pico-8 play session: mixed d-pad (fixed 12-tick cycle), after a click and taps of 🅾, ❎, 🅾+❎, 🅾 in the second before t = 0

[t = 1 s] mixed d-pad (1.2s cycle ×~1): → ← ↑ ↓ + 🅾/❎ taps, ~1s
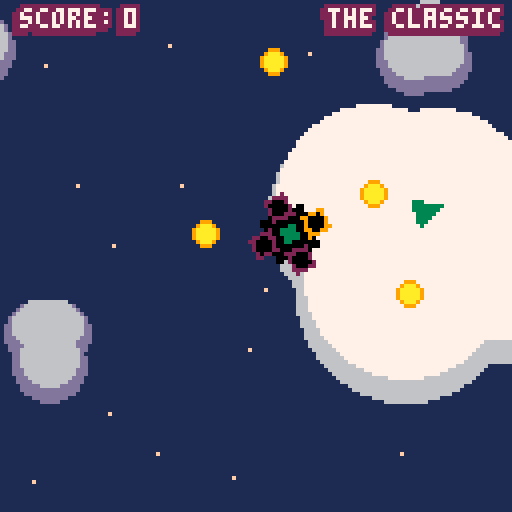
[t = 2 s] mixed d-pad (1.2s cycle ×~1): → ← ↑ ↓ + 🅾/❎ taps, ~2s
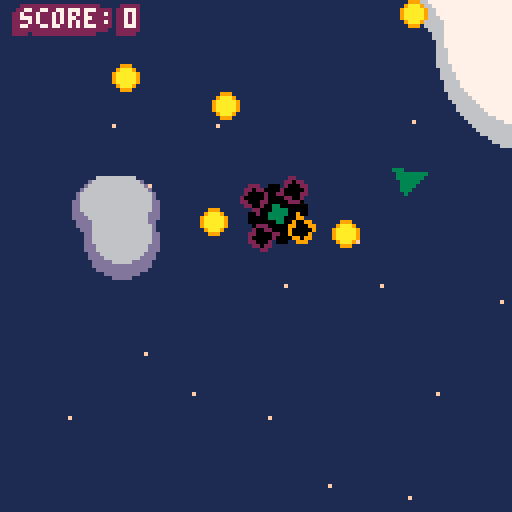
[t = 4 s] mixed d-pad (1.2s cycle ×~3): → ← ↑ ↓ + 🅾/❎ taps, ~4s
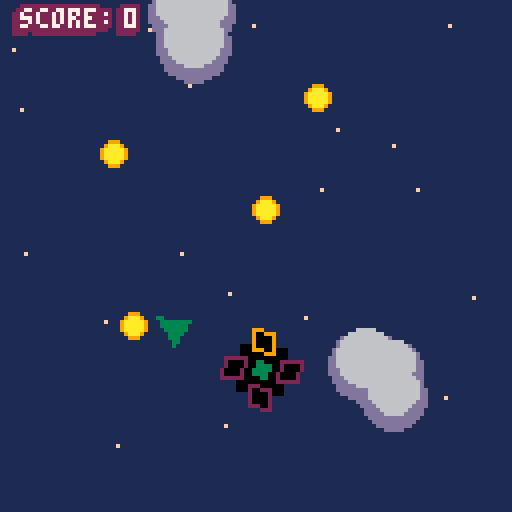
[t = 6 s] mixed d-pad (1.2s cycle ×~5): → ← ↑ ↓ + 🅾/❎ taps, ~6s
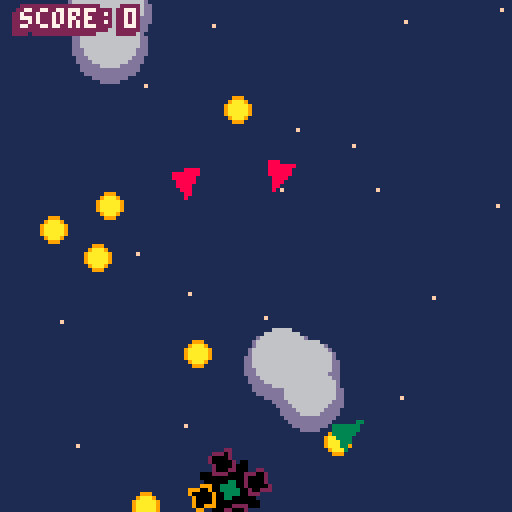
[t = 8 s] mixed d-pad (1.2s cycle ×~6): → ← ↑ ↓ + 🅾/❎ taps, ~8s
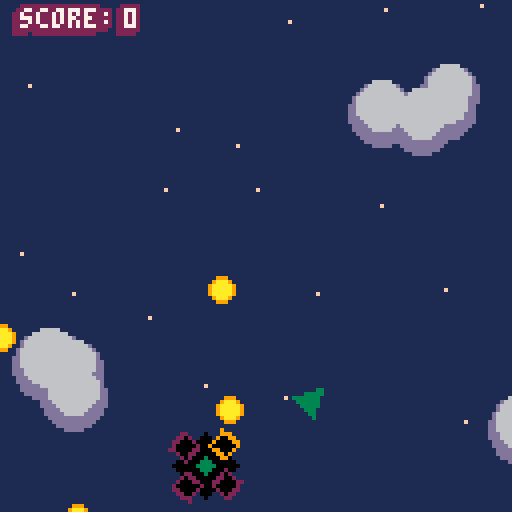

pico-8 cartridge
version 5
__lua__
--tetraton

--made by remy devaux,
--aka trasevol_dog
--please ask for his permission
--before making anything with
--this code. not that he's going
--to refuse, he just wants to
--meet that kind of brave people.
--have fun!

backgroundcol=1
tetracol0=0
tetracol1=2
tetracol2=3
tetracol3=9
shipcol=8
bulletcol0=9
bulletcol1=10
cloudcol0=7
cloudcol1=6
cloudcol2=13
starcol=15
txtcol0=7
txtcol1=2

t=0

mapw=16*64 maph=8*64

px=mapw/2 py=maph/2 pa=0.005
pvx=0 pvy=0

psmax=3

espd=0.25
esmax=3.5

cloud={}
pcloud={}
star={}

p1mapw=mapw/2 p1maph=maph/2
p2mapw=mapw/4 p2maph=maph/4

camx=0 camy=0
shkx=0 shky=0

camivx=0.5
camivy=0.5

e={}
e.c=0

b={}
b.c=0
bs=2
br=3

wpntype=0

score=0
dships=0

ingame=0
pdead=1

plt={}

mzc=1


function start_again()
 score=0
 pdead=0
 ingame=1
 wpntype=0
 
 wpnst=t
 
 while(e.c>0) do
  delete_ship(0)
 end

 while(b.c>0) do
  delete_bullet(0)
 end
 
 px=(camx+mapw/2)%mapw
 py=maph/2
 
 pvx=0
 pvy=0
 
 pa=0.005
end


function draw_ship_on_ssheet()
 for n=0,99 do

 ax=(n%11)*11+5
 ay=((n/11)-(n/11)%1)*11+5
 
 for i=ax-5,ax+5 do
 for j=ay-5,ay+5 do
 
  r=sqrt((i-ax)*(i-ax)+(j-ay)*(j-ay))
  a=atan2(i-ax,j-ay)
  
  x=cos(a-n/100+0.25)*r
  y=sin(a-n/100+0.25)*r
  
  if(x<0)then
  	--left
   dx=-x
   dy=y
  elseif(x>=0)then
   --right
   dx=x
   dy=y
  end
  
  if(dx<(dy+4)/2 and dy<4) then
   sset(i,j,shipcol)
  end
 
 end
 end
 
 end
end

function draw_bullet_on_ssheet()

 bbbx=(100%11)*11
 bbby=((100/11)-(100/11)%1)*11

 for i=0,6 do
  if(i>1 and i<5) then
   sset(bbbx+i,bbby+0,bulletcol0)
   sset(bbbx+i,bbby+6,bulletcol0)
  end
 end
 
 for i=0,6 do
  if(i==1 or i==5) then
   sset(bbbx+i,bbby+1,bulletcol0)
   sset(bbbx+i,bbby+5,bulletcol0)
  elseif(i>1 and i<5) then
   sset(bbbx+i,bbby+1,bulletcol1)
   sset(bbbx+i,bbby+5,bulletcol1)
  end
 end
 
 for i=0,6 do
  if(i==0 or i==6) then
   sset(bbbx+i,bbby+2,bulletcol0)
   sset(bbbx+i,bbby+3,bulletcol0)
   sset(bbbx+i,bbby+4,bulletcol0)
  elseif(i>0 and i<6) then
   sset(bbbx+i,bbby+2,bulletcol1)
   sset(bbbx+i,bbby+3,bulletcol1)
   sset(bbbx+i,bbby+4,bulletcol1)
  end
 end

end


function _init()
 create_stars()
 create_pclouds()
 create_clouds()

 move_crate()
 
 music(0)
end

shootin={}

function process_ginput() 
 if(btn(4)) then
 pa=pa+0.015
 end
 
 if(btn(5)) then
 pa=pa-0.015
 end
 
 pa=pa%1

 for i=0,3 do
  shootin[i]=0
 end

 if(btn(0)) then
  pshoot(0.5)
  shootin[2]=1
 end
 
 if(btn(1)) then
  pshoot(0)
  shootin[0]=1
 end
 
 if(btn(2)) then
  pshoot(0.25)
  shootin[1]=1
 end
 
 if(btn(3)) then
  pshoot(0.75)
  shootin[3]=1
 end
end

mc=0
mct=0
mctt=0

function process_minput()
 if(btn(3) and t-mct>0.5) then
  mc=(mc+1)%3
  mct=t
 end

 if(btn(2) and t-mct>0.5) then
  mc=(mc-1)%3
  mct=t
 end

 if(btn(4) or btn(5)) then
  
  --things n stuff
  --play
  --randomize palette
  --reset palette
  
  if(mc==0 and t-mctt>0.5) then
   start_again()
  elseif(mc==1 and t-mctt>0.5) then
   randomize_palette()
  elseif(mc==2 and t-mctt>0.5) then
   reset_palette()
  end

  mctt=t
 end
end

function process_m0input()
 if((btn(4) or btn(5)) and t-mctt>0.5) then
  ingame=1
  start_again()
  
  reset_palette()

  for i=0,255 do
  for j=0,255 do
   sset(i,j,0)
  end
  end
  
  draw_bullet_on_ssheet()
  draw_ship_on_ssheet()
 end
end

function update_tetra()
 spd=sqrt(pvx*pvx+pvy*pvy)
 if(spd>psmax) then
  pvx=pvx*psmax/spd
  pvy=pvy*psmax/spd
 elseif(spd>1) then
  pvx=pvx*(spd-0.05)/spd
  pvy=pvy*(spd-0.05)/spd
 end

 px=px+pvx
 py=py+pvy
 
 if(py<0) then
  pvy=pvy+(-py/10)
 elseif(py>maph) then
  pvy=pvy+((maph-py)/10)
 end

 px = px%mapw
end

function update_cam()
 camx=(4*camx+camrelx(px-64+10*pvx)+camx)/5
 camy=(4*camy+(py-64+10*pvy))/5

 camx=camx%mapw
 
 camy=min(max(camy,0),maph-128)
end

function cam_fucksoff()
 camx=camx+camivx
 camy=camy+camivy
 camx=camx%mapw
 camy=min(max(camy,0),maph-128)
 
 if(camy==0 or camy==maph-128) then
  camivy=-camivy
 end
end

function _update()
 t=t+0.1
 
 if(btnp(12)) then
  if(mzc==1) then
   music(0,-1)
  else
   music(0)
  end
 else
 
 end

 if(pdead==0) then
  process_ginput()
  update_tetra()
  update_cam()
 else
  cam_fucksoff()
  if(ingame==1) then
   process_minput()
  else
   process_m0input()
  end
 end
 
 if(e.c<min(score+3,12) and pdead==0) then
  create_ship()
 end
 
 checkcol_bullets()
 
 if(pdead==0) then
  checkcol_ships()
 end
 
 checkcol_crate()
 
 update_crate()
 update_ships()
 update_bullets()
 
 update_explos()
end

function draw_menu()
 draw_text("you had a score of",64-9*4,8,txtcol0,txtcol1)
 if (score<10) then
  draw_text(score,60,16,txtcol0,txtcol1)
 elseif (score<100) then
  draw_text(score,56,16,txtcol0,txtcol1)
 else
  draw_text(score,52,16,txtcol0,txtcol1)
 end

 draw_text("ships destroyed so far:",8,112,txtcol0,txtcol1)
 draw_text(dships,103,112,txtcol0,txtcol1)

 draw_text("try again",32,60-16,txtcol0,txtcol1)
 draw_text("randomize palette",32,60,txtcol0,txtcol1)
 draw_text("reset palette",32,60+16,txtcol0,txtcol1)

 if((t-mct)%4 < 3) then
  pal(shipcol,plt[txtcol1])

  sspr(0,0,11,11,19,41+mc*16)
  sspr(0,0,11,11,19,43+mc*16)
  sspr(0,0,11,11,18,42+mc*16)
  sspr(0,0,11,11,20,42+mc*16)

  sspr(0,0,11,11,18,41+mc*16)
  sspr(0,0,11,11,20,41+mc*16)
  sspr(0,0,11,11,18,43+mc*16)
  sspr(0,0,11,11,20,43+mc*16)

  sspr(0,0,11,11,17,42+mc*16)
  sspr(0,0,11,11,17,43+mc*16)
  
  sspr(0,0,11,11,19,44+mc*16)
  sspr(0,0,11,11,18,44+mc*16)

  sspr(0,0,11,11,17,44+mc*16)
  
  pal(shipcol,plt[txtcol0])

  sspr(0,0,11,11,19,42+mc*16)

  pal(shipcol,plt[shipcol])
 end

end

function draw_titlescreen()
 --draw_text("tetraton",32,32,txtcol0,txtcol1)

 x=34
 y=16
 
 step=5

 pal(7,rnd(16))
 sspr(0,0,64,8,x-step,y+(step-2))
 sspr(0,0,64,8,x-step,y+(step-1))
 sspr(0,0,64,8,x-(step-2),y+step)
 sspr(0,0,64,8,x-(step-1),y+step)
 sspr(0,0,64,8,x-step,y+step)
 
 step=4
 
 pal(7,rnd(16))
 sspr(0,0,64,8,x-step,y+(step-2))
 sspr(0,0,64,8,x-step,y+(step-1))
 sspr(0,0,64,8,x-(step-2),y+step)
 sspr(0,0,64,8,x-(step-1),y+step)
 sspr(0,0,64,8,x-step,y+step)
 
 step=3
 
 pal(7,rnd(16))
 sspr(0,0,64,8,x-step,y+(step-2))
 sspr(0,0,64,8,x-step,y+(step-1))
 sspr(0,0,64,8,x-(step-2),y+step)
 sspr(0,0,64,8,x-(step-1),y+step)
 sspr(0,0,64,8,x-step,y+step)
 
 step=2
 
 pal(7,rnd(16))
 sspr(0,0,64,8,x-step,y+(step-2))
 sspr(0,0,64,8,x-step,y+(step-1))
 sspr(0,0,64,8,x-(step-2),y+step)
 sspr(0,0,64,8,x-(step-1),y+step)
 sspr(0,0,64,8,x-step,y+step)
 
 pal(7,txtcol1)
 sspr(0,0,64,8,x-1,y)
 sspr(0,0,64,8,x+1,y)
 sspr(0,0,64,8,x,y-1)
 sspr(0,0,64,8,x,y+1)
 
 sspr(0,0,64,8,x+1,y-1)
 sspr(0,0,64,8,x-1,y-1)
 sspr(0,0,64,8,x+1,y+1)
 sspr(0,0,64,8,x-1,y+1)
  
 pal(7,txtcol0)
 sspr(0,0,64,8,x,y)
 
 pal(7,7)

 draw_text("by trasevol_dog",34,50,txtcol0,txtcol1)


 if(t%5<4) then
  draw_text("press z or x to start",24,96,txtcol0,txtcol1)
 end

end

function _draw()
 update_shake()

 rectfill(0,0,127,127,backgroundcol)
 draw_stars()
 draw_pclouds()
 draw_clouds()
 
 if(pdead==0) then
  draw_crate()
  draw_tetraton()
 end
 
 draw_ships()
 draw_bullets()
 --print(stat(1),0,0,7)
 --print(stat(0),0,8,7)

 draw_explos()

 if(pdead==0) then
 	draw_crateindic()
  draw_text("score:",4,1,txtcol0,txtcol1)
  draw_text(score,30,1,txtcol0,txtcol1)
		draw_weaponname()
 elseif(ingame==1) then
  draw_menu()
 else
  draw_titlescreen()
 end
end

function draw_clouds()
for n=0,5 do
 for i=0,5 do
  circfill(camrelx(cloud[n][i].x+cloud[n].x),
           camrely(cloud[n][i].y+cloud[n].y+4),
           cloud[n][i].r+1,
           cloudcol1)
 end
 for i=0,5 do
  circfill(camrelx(cloud[n][i].x+cloud[n].x),
           camrely(cloud[n][i].y+cloud[n].y),
           cloud[n][i].r-1,
           cloudcol0)
 end
end
end

function draw_pclouds()
for n=0,15 do

 x=p1camrelx(pcloud[n].x)
 y=p1camrely(pcloud[n].y)

 for i=0,4 do
  circfill(pcloud[n][i].x+x,
           pcloud[n][i].y+y+2,
           pcloud[n][i].r+2,
           cloudcol2)
 end

 for i=0,4 do
  circfill(pcloud[n][i].x+x,
           pcloud[n][i].y+y,
           pcloud[n][i].r,
           cloudcol1)
 end
end
end

function draw_stars()
 for n=0,star.c-1 do

  x=p2camrelx(star[n].x)
  y=p2camrely(star[n].y)

  pset(x,y,starcol)
 end
end

function draw_tetraton()
 ax=camrelx(px)
 ay=camrely(py)
 
 paa=pa-(pa%0.01)+0.005

 for i=ax-10,ax+10 do
 for j=ay-10,ay+10 do
 
  r=sqrt((i-ax)*(i-ax)+(j-ay)*(j-ay))
  a=atan2(i-ax,j-ay)
  
  x=cos(a-paa)*r
  y=sin(a-paa)*r
  
  if(x>-y and x<=y)then
   --down
   qx=x
   qy=y
   qa=3
  elseif(x>=y and x<-y)then
   --up
   qx=-x
   qy=-y
   qa=1
  elseif(-x>=y and x<y)then
  	--left
   qx=y
   qy=-x
   qa=2
  elseif(x>y and -x<=y)then
   --right
   qx=-y
   qy=x
   qa=0
  end
  
  if (qy>=5 and qy<9
  and qx>=-2 and qx<2)
  then pset(i,j,tetracol0)

  elseif(qy>=4 and qy<10
     and qx>=-3 and qx<3
     and shootin[qa]==1)
  then pset(i,j,tetracol3)
  
  elseif(qy>=4 and qy<10
     and qx>=-3 and qx<3)
  then pset(i,j,tetracol1)
  
  
  elseif(qy<2)
  then pset(i,j,tetracol2)
  
  elseif(qy<6)
  then pset(i,j,tetracol0)
  end
 
 end
 end
 
 if(tetracol2~=3) then
  tetracol2=3
 end
end

function create_clouds()
for n=0,5 do
 cloud[n]={}
 cloud[n].x=n*mapw/6 + rnd(100)-50
 cloud[n].y=(n%2)*2*maph/5+maph/5 + rnd(100)-50
 for i=0,5 do
  cloud[n][i]={}
  cloud[n][i].x = rnd(60)-30
  cloud[n][i].y = rnd(40)-20
  cloud[n][i].r = rnd(20)+10
 end
end
end

function create_pclouds()
for n=0,15 do
 pcloud[n]={}
 pcloud[n].x=n*p1mapw/16 + rnd(30)-15
 pcloud[n].y=(n%4)*p1maph/3+ rnd(30)-15
 for i=0,4 do
  pcloud[n][i]={}
  pcloud[n][i].x = rnd(20)-10
  pcloud[n][i].y = rnd(10)-5
  pcloud[n][i].r = rnd(4)+4
 end
end
end

function create_stars()
 star.c=0
 for i=0,63 do
  star[star.c]={}
  star[star.c].x=i*p2mapw/64 + rnd(20)-10
  star[star.c].y=(i%8)*p2maph/5 - p2maph/5 + rnd(20)-10
  star.c=star.c+1
 end
end


function camrelx(x)
 if(x<camx-mapw/2) then
  return (mapw-camx + x)-shkx
 elseif(x>=camx+mapw/2) then
  return -(mapw-x + camx)-shkx
 else
  return x-camx-shkx
 end
end

function camrely(y)
 return y-camy-shky
end



function p1camrelx(x)

 xxx=(camx+64-shkx)/(mapw/p1mapw)

 if(x<xxx-p1mapw/2) then
  return x+p1mapw-xxx+64
 elseif(x>=xxx+p1mapw/2) then
  return x-p1mapw-xxx+64
 else
  return x-xxx+64
 end
end

function p1camrely(y)

 yyy=(camy+64-shky)/(maph/p1maph)

 return y-yyy+64

end


function p2camrelx(x)

 xxx=(camx+64-shkx)/(mapw/p2mapw)

 if(x<xxx-p2mapw/2) then
  return x+p2mapw-xxx+64
 elseif(x>=xxx+p2mapw/2) then
  return x-p2mapw-xxx+64
 else
  return x-xxx+64
 end
end

function p2camrely(y)

 yyy=(camy+64-shky)/(maph/p2maph)

 return y-yyy+64

end


function create_ship()
 n=e.c
 
 e[n]={}
 
 a=rnd(100)/100
 e[n].x=px+cos(a)*64*2
 e[n].y=py+sin(a)*64*2
 e[n].a=a+rnd(100)/400
 e[n].vx=0
 e[n].vy=0
 
 e.c=e.c+1
end

function update_ships()
 for n=0,e.c-1 do
  x=camrelx(e[n].x)
  y=camrely(e[n].y)

  tpx=camrelx(px)
  tpy=camrely(py)
  
  pda=atan2(tpx-x,tpy-y)
  
  
  a=e[n].a-pda
  if(a<0) then
  a=1+a
  end
  a=a%1
  
  if(a<pda) then
   e[n].a=e[n].a-0.01
  elseif(a>pda) then
   e[n].a=e[n].a+0.01
  end
  
  e[n].a=e[n].a%1
 
  e[n].vx=e[n].vx+espd*cos(e[n].a)
  e[n].vy=e[n].vy+espd*sin(e[n].a)


  spd=sqrt(e[n].vx*e[n].vx+e[n].vy*e[n].vy)
  if(spd>esmax) then
  e[n].vx=e[n].vx*esmax/spd
  e[n].vy=e[n].vy*esmax/spd
  end


  e[n].x=e[n].x+e[n].vx
  e[n].y=e[n].y+e[n].vy
  
  e[n].x=e[n].x%mapw
  
 end
end

function draw_ships()
 for n=0,e.c-1 do

  ax=camrelx(e[n].x)-5
  ay=camrely(e[n].y)-5
 
  aa=(e[n].a*100)%100
  aa=aa-aa%1
  
  sspr(
   (aa%11)*11,
   ((aa/11)-((aa/11)%1))*11,
   11,11,
   ax,
   ay
  )
 
 end
end

function delete_ship(n)
 e.c=e.c-1

 for i=n,e.c-1 do
  e[i]=e[i+1]
 end
end

function create_bullet(x,y,a,acc,offset,s,l)
 n=b.c
 
 b[n]={}
 
 b[n].x=x+offset*cos(a)
 b[n].y=y+offset*sin(a)
 
 acco=(1-acc)*1000
 a=a+(rnd(acco)-acco/2)/1000
 
 b[n].vx=s*cos(a)
 b[n].vy=s*sin(a)
 b[n].l=l
 
 b.c=b.c+1
end

function create_bullet2(x,y,a,aos,acc,offset,s,l)
 n=b.c
 
 b[n]={}
 
 b[n].x=x+offset*cos(a)
 b[n].y=y+offset*sin(a)
 
 acco=(1-acc)*1000
 a=a+(rnd(acco)-acco/2)/1000
 
 b[n].vx=s*cos(a+aos)
 b[n].vy=s*sin(a+aos)
 b[n].l=l
 
 b.c=b.c+1
end

function create_bullet3(x,y,a,aos,acc,xos,yos,s,l)
 n=b.c

 b[n]={}

 b[n].x=x+yos*cos(a)+xos*cos(a+0.25)
 b[n].y=y+yos*sin(a)+xos*sin(a+0.25)

 acco=(1-acc)*1000
 a=a+(rnd(acco)-acco/2)/1000

 b[n].vx=s*cos(a+aos)
 b[n].vy=s*sin(a+aos)
 b[n].l=l
 
 b.c=b.c+1
end

function update_bullets()

 k=0

 for m=0,b.c-1 do
 
  n=m+k
  b[n].x=b[n].x+b[n].vx
  b[n].y=b[n].y+b[n].vy
  
  b[n].x=b[n].x%mapw

  b[n].l=b[n].l-0.1
  if(b[n].l<=0) then
   delete_bullet(n)
   k=k-1
  end
 end
end

function draw_bullets()
 for n=0,b.c-1 do

  x=camrelx(b[n].x)
  y=camrely(b[n].y)

  --circfill(x,y,br,bulletcol0)
  --circfill(x,y,br-1,bulletcol1)

  sspr(bbbx,bbby,7,7,x-3,y-3)
  
 end
end

function delete_bullet(n)
 b.c=b.c-1

 for i=n,b.c-1 do
  b[i]=b[i+1]
 end
 
end

cooldown={}
for i=0,3 do
 cooldown[i]=-5
end

rra=0

drra={}
for i=0,3 do
 drra[i]=0
end

wpnz=16

nna=0

function pshoot(a)

 if(wpntype==0) then     --classic
  cldwn=0.5 sp=1 sshk=1 ssfx=6

 elseif(wpntype==1) then --shotgun
  cldwn=2 sp=5 sshk=3 ssfx=9

 elseif(wpntype==2) then --triple
  cldwn=0.5 sp=1 sshk=1.5 ssfx=6

 elseif(wpntype==3) then --smg
  cldwn=0.1 sp=0.15 sshk=1.5 ssfx=6

 elseif(wpntype==4) then --flamethrower
  cldwn=0.05 sp=0.1 sshk=0.5 ssfx=6

 elseif(wpntype==5) then --pop-pop
  cldwn=0.1 sp=0.25 sshk=0 ssfx=6

 elseif(wpntype==6) then --starblast
  cldwn=2 sp=3 sshk=2 ssfx=9

 elseif(wpntype==7) then --looper
  cldwn=0.05 sp=0.1 sshk=0.5 ssfx=6
 
 elseif(wpntype==8) then --brackets
  cldwn=2.5 sp=5 sshk=3 ssfx=9

 elseif(wpntype==9) then --wavy
  cldwn=0.15 sp=0.3 sshk=1 ssfx=6
 
 elseif(wpntype==10) then--meteorite
  cldwn=0.05 sp=-0.2 sshk=0.75 ssfx=6

 elseif(wpntype==11) then--shower
  cldwn=2 sp=-5 sshk=3 ssfx=9

 elseif(wpntype==12) then--boom
  cldwn=3 sp=5 sshk=5 ssfx=9

 elseif(wpntype==13) then--shelly
  cldwn=0.1 sp=0.5 sshk=0 ssfx=6
 
 elseif(wpntype==14) then--ithearts
  cldwn=1 sp=2 sshk=1 ssfx=6

 elseif(wpntype==15) then--lancelot
  cldwn=0.05 sp=-0.2 sshk=0.5 ssfx=6

 end


 if(cooldown[a*4]<t-cldwn) then
  if(wpntype==0) then
   create_bullet
    (px,py,pa+a,0.99,11,bs,5)
    
  elseif(wpntype==1) then
   for i=0,7 do
    create_bullet
     (px,py,pa+a,0.75,11,bs/10+rnd(bs*9)/10,1)
   end

  elseif(wpntype==2) then
   for i=-1,1 do
    create_bullet2
     (px,py,pa+a,i*0.1,0.96,11,bs,3)
   end

  elseif(wpntype==3) then
   create_bullet
    (px,py,pa+a,0.9,11,bs*1.5,5)

  elseif(wpntype==4) then
   create_bullet
    (px,py,pa+a,0.8,11,bs/2+rnd(bs*10)/10,0.75)

  elseif(wpntype==5) then
   create_bullet
    (px,py,pa+a,1,11,bs/4,2)
    
  elseif(wpntype==6) then
   for i=0,7 do
    create_bullet
     (px,py,pa+i/8,0.99,11,bs/2,3)
   end
   
  elseif(wpntype==7) then
   create_bullet
    (px,py,pa+rra,1,11,bs/4,1)
   rra=rra+0.05
   
  elseif(wpntype==8) then
   for i=-4,4 do
    create_bullet2
     (px,py,pa+a,i*0.05,1,11,bs/2+(1-cos(i*0.05))*bs*0.8,3)
   end

  elseif(wpntype==9) then
   create_bullet2
    (px,py,pa+a,sin(drra[a*4])/10,1,11,bs,2)
   drra[a*4]=drra[a*4]+0.1

  elseif(wpntype==10) then
   create_bullet2
    (px,py,pa+a,0.35,0.9,11,bs,2)
   create_bullet2
    (px,py,pa+a,-0.35,0.9,11,bs,2)

  elseif(wpntype==11) then
   for i=0,19 do
    create_bullet2
     (px,py,pa+a,0.5,0.4,13,bs/2+rnd(bs*10)/10,2)
   end

  elseif(wpntype==12) then
   for i=0,49 do
    create_bullet
     (px,py,0,0,11,bs/2+rnd(bs*20)/10,3)
   end
   
  elseif(wpntype==13) then
   nna=(nna+1)%2
   for i=-3,3 do
    create_bullet
     (px,py,pa+a+(rnd(60)-30)/100,1,15,0,0.25)
   end

  elseif(wpntype==14) then
   aofs=(rnd(40)-20)/100

   create_bullet3
    (px,py,pa+a,aofs,1,0,11,bs,2)
   create_bullet3
    (px,py,pa+a,aofs,1,0,19,bs,2)

   for i=0,1 do
    create_bullet3
     (px,py,pa+a,aofs,1,(i-0.5)*4*1,13,bs,2)
    create_bullet3
     (px,py,pa+a,aofs,1,(i-0.5)*4*2,15,bs,2)
    create_bullet3
     (px,py,pa+a,aofs,1,(i-0.5)*4*3,17,bs,2)
    create_bullet3
     (px,py,pa+a,aofs,1,(i-0.5)*4*3,19,bs,2)
    create_bullet3
     (px,py,pa+a,aofs,1,(i-0.5)*4*2,21,bs,2)
   end

  elseif(wpntype==15) then
   for i=-4,4 do
    create_bullet3
     (px,py,pa+a,0,1,i,11,psmax+(2.5-(abs(i/2)))*5,0.2)
   end

  end

  sfx(ssfx,2)

  pvx=pvx-sp*cos(pa+a)
  pvy=pvy-sp*sin(pa+a)

  add_shake(sshk)

  if(wpntype==6 or wpntype==7) then
   for i=0,3 do
    cooldown[i]=t
   end
  else
   cooldown[a*4]=t
  end
 end

end

wpnst=0

function draw_weaponname()
 if(t-wpnst<3 or (t-wpnst<6 and (t-wpnst)%1<0.5)) then
  if(wpntype==0) then
   wpnname="the classic" wpnnl=11
  elseif(wpntype==1) then
   wpnname="the shotgun" wpnnl=11
  elseif(wpntype==2) then
   wpnname="the triple" wpnnl=10
  elseif(wpntype==3) then
   wpnname="the smg" wpnnl=7
  elseif(wpntype==4) then
   wpnname="the flamethrower" wpnnl=16
  elseif(wpntype==5) then
   wpnname="the pop-pop" wpnnl=11
  elseif(wpntype==6) then
   wpnname="the starblast" wpnnl=13
  elseif(wpntype==7) then
   wpnname="the looper" wpnnl=10
  elseif(wpntype==8) then
   wpnname="the brackets" wpnnl=12
  elseif(wpntype==9) then
   wpnname="the wavy" wpnnl=8
  elseif(wpntype==10) then
   wpnname="the meteorite" wpnnl=13
  elseif(wpntype==11) then
   wpnname="the shower" wpnnl=10
  elseif(wpntype==12) then
			wpnname="the boom" wpnnl=8
  elseif(wpntype==13) then
			wpnname="the shelly" wpnnl=10
  elseif(wpntype==14) then
			wpnname="the ithearts" wpnnl=12
  elseif(wpntype==15) then
			wpnname="the lancelot" wpnnl=12
  end
  
  draw_text(wpnname,125-wpnnl*4,1,txtcol0,txtcol1)
 end
end

shkl=5

function add_shake(p)
 a=rnd(100)/100
 shkx=shkx+p*cos(a)
 shky=shky+p*sin(a)
end

function update_shake()
 a=atan2(shkx,shky)
 if((a>0.125 and a<0.375) or (a>0.625 and a<875)) then
  l=shky/sin(a)
 else
  l=shkx/cos(a)
 end
 
 a=a+0.5+(rnd(30)-15)/100
 
 if(l>shkl) then
  l=shkl
 end
 
 shkx=0.8*l*cos(a)
 shky=0.8*l*sin(a)
end

function checkcol_bullets()
 
 for n=0,b.c-1 do
  for m=0,e.c-1 do
  
   dx=camrelx(b[n].x)-camrelx(e[m].x)
   dy=camrely(b[n].y)-camrely(e[m].y)

   if(abs(dx)<6 and abs(dy)<6) then
    create_explo(e[m].x,e[m].y,8+rnd(4))
    delete_bullet(n)
    delete_ship(m)
    dships=dships+1
    
    sfx(0,3)
   end
  
  end
 end

end

boom={}
boom.c=0

function create_explo(x,y,r)

 n=boom.c
 
 boom[n]={}
 boom[n].x=x
 boom[n].y=y
 boom[n].r=r
 boom[n].s=-1

 boom.c=boom.c+1
end

function update_explos()
 for i=0,boom.c-1 do
 
  boom[i].s=boom[i].s+1
  
  if(boom[i].s>=2) then
   delete_explo(i)
  else
   add_shake(2)
  end
  
  if(boom[i].s==1 and boom[i].r>=16) then
   n=2+rnd(3)
   for k=0,n-1 do
    create_explo(boom[i].x+rnd(40)-20,boom[i].y+rnd(40)-20,8+rnd(8))
   end
  elseif(boom[i].s==1 and boom[i].r>=8) then
   n=2+rnd(3)
   for k=0,n-1 do
    create_explo(boom[i].x+rnd(40)-20,boom[i].y+rnd(40)-20,rnd(8))
   end
  end
 
 end
end

function draw_explos()
 for i=0,boom.c-1 do
 
 if(boom[i].s==0) then
  circfill
  (camrelx(boom[i].x),
   camrely(boom[i].y),
   boom[i].r,
   7)
 elseif(boom[i].s==1) then
  circfill
  (camrelx(boom[i].x),
   camrely(boom[i].y),
   boom[i].r,
   0)
 end
 
 end
end

function delete_explo(n)
 boom.c=boom.c-1

 for i=n,boom.c-1 do
  boom[i]=boom[i+1]
 end
 
end

function move_crate()
 cratex=rnd(mapw)
 cratey=rnd(maph)
 cratea=rnd(100)/100
 crateas=(rnd(10)-5)/100
 cratevx=0.25*cos(cratea)
 cratevy=0.25*sin(cratea)
end

function update_crate()
 cratex=cratex+cratevx
 cratey=cratey+cratevy
 cratea=cratea+crateas
 
 if(cratex>mapw or cratex<0) then
  cratevx=-cratevx
 end
 
 if(cratey>maph or cratey<0) then
  cratevy=-cratevy
 end
end

cratecoln=0

function draw_crate()

 circfill(camrelx(cratex),
          camrely(cratey),
          3,
          tetracol2)
 circfill(camrelx(cratex),
          camrely(cratey),
          2,
          rnd(16))--10)
end

function draw_crateindic()
 x=camrelx(cratex)
 y=camrely(cratey)

 if(x<-4 or x>132
  or y<-4 or y>132) then
 
  pal(shipcol,plt[tetracol2])

  a=atan2(x-camrelx(px),y-camrely(py))
  aa=a*100-(a*100)%1
  sspr((aa%11)*11,((aa/11)-((aa/11)%1))*11,11,11,camrelx(px)+32*cos(a),camrely(py)+32*sin(a))

  pal(shipcol,plt[shipcol])
 end
end

function checkcol_crate()
 dx=camrelx(px)-camrelx(cratex)
 dy=camrely(py)-camrely(cratey)

 if(abs(dx)<12 and abs(dy)<12) then
  
  tetracol2=10
  change_wpn()
  move_crate()
  add_shake(2)
  
  score=score+1
  
  sfx(8,2)
  
 end
end

function change_wpn()
 k=rnd(wpnz-1)
 
 k=k-k%1
 
 if(k>=wpntype) then
  wpntype=k+1
 else
  wpntype=k
 end
 
 wpnst=t
end

function draw_text(blah,x,y,c0,c1)

 print(blah,x,y,c1)
 print(blah,x+2,y,c1)
 print(blah,x,y+2,c1)
 print(blah,x+2,y+2,c1)

 print(blah,x,y+1,c1)
 print(blah,x+2,y+1,c1)
 print(blah,x+1,y,c1)
 print(blah,x+1,y+2,c1)

 print(blah,x,y+3,c1)
 print(blah,x+1,y+3,c1)
 --print(blah,x+2,y+3,c1)

 --print(blah,x-1,y,c1)
 print(blah,x-1,y+1,c1)
 print(blah,x-1,y+2,c1)

 print(blah,x-1,y+3,c1)

 print(blah,x+1,y+1,c0)

end

function checkcol_ships()
 for i=0,e.c-1 do
  dx=camrelx(px)-camrelx(e[i].x)
  dy=camrely(py)-camrely(e[i].y)

  if(abs(dx)<8 and abs(dy)<8) then

   pdead=1
   create_explo(px,py,20)
   add_shake(5)
   mctt=t
   sfx(7,2)

  end
 end
end

function reset_palette()
 for i=0,15 do
  plt[i]=i
  pal(i,i)
 end
end

function randomize_palette()
 rest={}
 
 for i=0,15 do
  rest[i]=i
 end

 for i=0,15 do
  k=rnd(16-i)
  k=k-(k%1)
  
  plt[i]=rest[k]
  pal(i,rest[k])
  
  for j=k,15-i-1 do
   rest[j]=rest[j+1]
  end
 end
end
__gfx__
00000000000000000000000000000000000000000000000000000000000000000000000000000000000000000000000000000000000000000000000000000000
07777700077777000777770007777000007770000777770000777000070007000000000000000000000000000000000000000000000000000000000000000000
00070000070000000007000007000700070007000007000007000700077007000000000000000000000000000000000000000000000000000000000000000000
00070000070000000007000007000700070007000007000007000700077007000000000000000000000000000000000000000000000000000000000000000000
00070000077700000007000007000700070007000007000007000700070707000000000000000000000000000000000000000000000000000000000000000000
00070000070000000007000007777000077777000007000007000700070077000000000000000000000000000000000000000000000000000000000000000000
00070000070000000007000007000700070007000007000007000700070077000000000000000000000000000000000000000000000000000000000000000000
00070000077777000007000007000700070007000007000000777000070007000000000000000000000000000000000000000000000000000000000000000000
00000000000000000000000000000000000000000000000000000000000000000000000000000000000000000000000000000000000000000000000000000000
00000000000000000000000000000000000000000000000000000000000000000000000000000000000000000000000000000000000000000000000000000000
00000000000000000000000000000000000000000000000000000000000000000000000000000000000000000000000000000000000000000000000000000000
00000000000000000000000000000000000000000000000000000000000000000000000000000000000000000000000000000000000000000000000000000000
00000000000000000000000000000000000000000000000000000000000000000000000000000000000000000000000000000000000000000000000000000000
00000000000000000000000000000000000000000000000000000000000000000000000000000000000000000000000000000000000000000000000000000000
00000000000000000000000000000000000000000000000000000000000000000000000000000000000000000000000000000000000000000000000000000000
00000000000000000000000000000000000000000000000000000000000000000000000000000000000000000000000000000000000000000000000000000000
00000000000000000000000000000000000000000000000000000000000000000000000000000000000000000000000000000000000000000000000000000000
00000000000000000000000000000000000000000000000000000000000000000000000000000000000000000000000000000000000000000000000000000000
00000000000000000000000000000000000000000000000000000000000000000000000000000000000000000000000000000000000000000000000000000000
00000000000000000000000000000000000000000000000000000000000000000000000000000000000000000000000000000000000000000000000000000000
00000000000000000000000000000000000000000000000000000000000000000000000000000000000000000000000000000000000000000000000000000000
00000000000000000000000000000000000000000000000000000000000000000000000000000000000000000000000000000000000000000000000000000000
00000000000000000000000000000000000000000000000000000000000000000000000000000000000000000000000000000000000000000000000000000000
00000000000000000000000000000000000000000000000000000000000000000000000000000000000000000000000000000000000000000000000000000000
00000000000000000000000000000000000000000000000000000000000000000000000000000000000000000000000000000000000000000000000000000000
00000000000000000000000000000000000000000000000000000000000000000000000000000000000000000000000000000000000000000000000000000000
00000000000000000000000000000000000000000000000000000000000000000000000000000000000000000000000000000000000000000000000000000000
00000000000000000000000000000000000000000000000000000000000000000000000000000000000000000000000000000000000000000000000000000000
00000000000000000000000000000000000000000000000000000000000000000000000000000000000000000000000000000000000000000000000000000000
00000000000000000000000000000000000000000000000000000000000000000000000000000000000000000000000000000000000000000000000000000000
00000000000000000000000000000000000000000000000000000000000000000000000000000000000000000000000000000000000000000000000000000000
00000000000000000000000000000000000000000000000000000000000000000000000000000000000000000000000000000000000000000000000000000000
00000000000000000000000000000000000000000000000000000000000000000000000000000000000000000000000000000000000000000000000000000000
00000000000000000000000000000000000000000000000000000000000000000000000000000000000000000000000000000000000000000000000000000000
00000000000000000000000000000000000000000000000000000000000000000000000000000000000000000000000000000000000000000000000000000000
00000000000000000000000000000000000000000000000000000000000000000000000000000000000000000000000000000000000000000000000000000000
00000000000000000000000000000000000000000000000000000000000000000000000000000000000000000000000000000000000000000000000000000000
00000000000000000000000000000000000000000000000000000000000000000000000000000000000000000000000000000000000000000000000000000000
00000000000000000000000000000000000000000000000000000000000000000000000000000000000000000000000000000000000000000000000000000000
00000000000000000000000000000000000000000000000000000000000000000000000000000000000000000000000000000000000000000000000000000000
00000000000000000000000000000000000000000000000000000000000000000000000000000000000000000000000000000000000000000000000000000000
00000000000000000000000000000000000000000000000000000000000000000000000000000000000000000000000000000000000000000000000000000000
00000000000000000000000000000000000000000000000000000000000000000000000000000000000000000000000000000000000000000000000000000000
00000000000000000000000000000000000000000000000000000000000000000000000000000000000000000000000000000000000000000000000000000000
00000000000000000000000000000000000000000000000000000000000000000000000000000000000000000000000000000000000000000000000000000000
00000000000000000000000000000000000000000000000000000000000000000000000000000000000000000000000000000000000000000000000000000000
00000000000000000000000000000000000000000000000000000000000000000000000000000000000000000000000000000000000000000000000000000000
00000000000000000000000000000000000000000000000000000000000000000000000000000000000000000000000000000000000000000000000000000000
00000000000000000000000000000000000000000000000000000000000000000000000000000000000000000000000000000000000000000000000000000000
00000000000000000000000000000000000000000000000000000000000000000000000000000000000000000000000000000000000000000000000000000000
00000000000000000000000000000000000000000000000000000000000000000000000000000000000000000000000000000000000000000000000000000000
00000000000000000000000000000000000000000000000000000000000000000000000000000000000000000000000000000000000000000000000000000000
00000000000000000000000000000000000000000000000000000000000000000000000000000000000000000000000000000000000000000000000000000000
00000000000000000000000000000000000000000000000000000000000000000000000000000000000000000000000000000000000000000000000000000000
00000000000000000000000000000000000000000000000000000000000000000000000000000000000000000000000000000000000000000000000000000000
00000000000000000000000000000000000000000000000000000000000000000000000000000000000000000000000000000000000000000000000000000000
00000000000000000000000000000000000000000000000000000000000000000000000000000000000000000000000000000000000000000000000000000000
00000000000000000000000000000000000000000000000000000000000000000000000000000000000000000000000000000000000000000000000000000000
00000000000000000000000000000000000000000000000000000000000000000000000000000000000000000000000000000000000000000000000000000000
00000000000000000000000000000000000000000000000000000000000000000000000000000000000000000000000000000000000000000000000000000000
00000000000000000000000000000000000000000000000000000000000000000000000000000000000000000000000000000000000000000000000000000000
00000000000000000000000000000000000000000000000000000000000000000000000000000000000000000000000000000000000000000000000000000000
00000000000000000000000000000000000000000000000000000000000000000000000000000000000000000000000000000000000000000000000000000000
00000000000000000000000000000000000000000000000000000000000000000000000000000000000000000000000000000000000000000000000000000000
00000000000000000000000000000000000000000000000000000000000000000000000000000000000000000000000000000000000000000000000000000000
00000000000000000000000000000000000000000000000000000000000000000000000000000000000000000000000000000000000000000000000000000000
00000000000000000000000000000000000000000000000000000000000000000000000000000000000000000000000000000000000000000000000000000000
00000000000000000000000000000000000000000000000000000000000000000000000000000000000000000000000000000000000000000000000000000000
00000000000000000000000000000000000000000000000000000000000000000000000000000000000000000000000000000000000000000000000000000000
00000000000000000000000000000000000000000000000000000000000000000000000000000000000000000000000000000000000000000000000000000000
00000000000000000000000000000000000000000000000000000000000000000000000000000000000000000000000000000000000000000000000000000000
00000000000000000000000000000000000000000000000000000000000000000000000000000000000000000000000000000000000000000000000000000000
00000000000000000000000000000000000000000000000000000000000000000000000000000000000000000000000000000000000000000000000000000000
00000000000000000000000000000000000000000000000000000000000000000000000000000000000000000000000000000000000000000000000000000000
00000000000000000000000000000000000000000000000000000000000000000000000000000000000000000000000000000000000000000000000000000000
00000000000000000000000000000000000000000000000000000000000000000000000000000000000000000000000000000000000000000000000000000000
00000000000000000000000000000000000000000000000000000000000000000000000000000000000000000000000000000000000000000000000000000000
00000000000000000000000000000000000000000000000000000000000000000000000000000000000000000000000000000000000000000000000000000000
00000000000000000000000000000000000000000000000000000000000000000000000000000000000000000000000000000000000000000000000000000000
00000000000000000000000000000000000000000000000000000000000000000000000000000000000000000000000000000000000000000000000000000000
00000000000000000000000000000000000000000000000000000000000000000000000000000000000000000000000000000000000000000000000000000000
00000000000000000000000000000000000000000000000000000000000000000000000000000000000000000000000000000000000000000000000000000000
00000000000000000000000000000000000000000000000000000000000000000000000000000000000000000000000000000000000000000000000000000000
00000000000000000000000000000000000000000000000000000000000000000000000000000000000000000000000000000000000000000000000000000000
00000000000000000000000000000000000000000000000000000000000000000000000000000000000000000000000000000000000000000000000000000000
00000000000000000000000000000000000000000000000000000000000000000000000000000000000000000000000000000000000000000000000000000000
00000000000000000000000000000000000000000000000000000000000000000000000000000000000000000000000000000000000000000000000000000000
00000000000000000000000000000000000000000000000000000000000000000000000000000000000000000000000000000000000000000000000000000000
00000000000000000000000000000000000000000000000000000000000000000000000000000000000000000000000000000000000000000000000000000000
00000000000000000000000000000000000000000000000000000000000000000000000000000000000000000000000000000000000000000000000000000000
00000000000000000000000000000000000000000000000000000000000000000000000000000000000000000000000000000000000000000000000000000000
00000000000000000000000000000000000000000000000000000000000000000000000000000000000000000000000000000000000000000000000000000000
00000000000000000000000000000000000000000000000000000000000000000000000000000000000000000000000000000000000000000000000000000000
00000000000000000000000000000000000000000000000000000000000000000000000000000000000000000000000000000000000000000000000000000000
00000000000000000000000000000000000000000000000000000000000000000000000000000000000000000000000000000000000000000000000000000000
00000000000000000000000000000000000000000000000000000000000000000000000000000000000000000000000000000000000000000000000000000000
00000000000000000000000000000000000000000000000000000000000000000000000000000000000000000000000000000000000000000000000000000000
00000000000000000000000000000000000000000000000000000000000000000000000000000000000000000000000000000000000000000000000000000000
00000000000000000000000000000000000000000000000000000000000000000000000000000000000000000000000000000000000000000000000000000000
00000000000000000000000000000000000000000000000000000000000000000000000000000000000000000000000000000000000000000000000000000000
00000000000000000000000000000000000000000000000000000000000000000000000000000000000000000000000000000000000000000000000000000000
00000000000000000000000000000000000000000000000000000000000000000000000000000000000000000000000000000000000000000000000000000000
00000000000000000000000000000000000000000000000000000000000000000000000000000000000000000000000000000000000000000000000000000000
00000000000000000000000000000000000000000000000000000000000000000000000000000000000000000000000000000000000000000000000000000000
00000000000000000000000000000000000000000000000000000000000000000000000000000000000000000000000000000000000000000000000000000000
00000000000000000000000000000000000000000000000000000000000000000000000000000000000000000000000000000000000000000000000000000000
00000000000000000000000000000000000000000000000000000000000000000000000000000000000000000000000000000000000000000000000000000000
00000000000000000000000000000000000000000000000000000000000000000000000000000000000000000000000000000000000000000000000000000000
00000000000000000000000000000000000000000000000000000000000000000000000000000000000000000000000000000000000000000000000000000000
00000000000000000000000000000000000000000000000000000000000000000000000000000000000000000000000000000000000000000000000000000000
00000000000000000000000000000000000000000000000000000000000000000000000000000000000000000000000000000000000000000000000000000000
00000000000000000000000000000000000000000000000000000000000000000000000000000000000000000000000000000000000000000000000000000000
00000000000000000000000000000000000000000000000000000000000000000000000000000000000000000000000000000000000000000000000000000000
00000000000000000000000000000000000000000000000000000000000000000000000000000000000000000000000000000000000000000000000000000000
00000000000000000000000000000000000000000000000000000000000000000000000000000000000000000000000000000000000000000000000000000000
00000000000000000000000000000000000000000000000000000000000000000000000000000000000000000000000000000000000000000000000000000000
00000000000000000000000000000000000000000000000000000000000000000000000000000000000000000000000000000000000000000000000000000000
00000000000000000000000000000000000000000000000000000000000000000000000000000000000000000000000000000000000000000000000000000000
00000000000000000000000000000000000000000000000000000000000000000000000000000000000000000000000000000000000000000000000000000000
00000000000000000000000000000000000000000000000000000000000000000000000000000000000000000000000000000000000000000000000000000000
00000000000000000000000000000000000000000000000000000000000000000000000000000000000000000000000000000000000000000000000000000000
00000000000000000000000000000000000000000000000000000000000000000000000000000000000000000000000000000000000000000000000000000000
00000000000000000000000000000000000000000000000000000000000000000000000000000000000000000000000000000000000000000000000000000000
00000000000000000000000000000000000000000000000000000000000000000000000000000000000000000000000000000000000000000000000000000000
00000000000000000000000000000000000000000000000000000000000000000000000000000000000000000000000000000000000000000000000000000000
00000000000000000000000000000000000000000000000000000000000000000000000000000000000000000000000000000000000000000000000000000000
00000000000000000000000000000000000000000000000000000000000000000000000000000000000000000000000000000000000000000000000000000000
00000000000000000000000000000000000000000000000000000000000000000000000000000000000000000000000000000000000000000000000000000000
__gff__
0000000000000000000000000000000000000000000000000000000000000000000000000000000000000000000000000000000000000000000000000000000000000000000000000000000000000000000000000000000000000000000000000000000000000000000000000000000000000000000000000000000000000000
0000000000000000000000000000000000000000000000000000000000000000000000000000000000000000000000000000000000000000000000000000000000000000000000000000000000000000000000000000000000000000000000000000000000000000000000000000000000000000000000000000000000000000
__map__
0000000000000000000000000000000000000000000000000000000000000000000000000000000000000000000000000000000000000000000000000000000000000000000000000000000000000000000000000000000000000000000000000000000000000000000000000000000000000000000000000000000000000000
0000000000000000000000000040000000000000000000000000000000000000000000000000000000000000000000000000000000000000000000000000000000000000000000000000000000000000000000000000000000000000000000000000000000000000000000000000000000000000000000000000000000000000
0000000000000000000000004000000000000000000000000000000000000000000000000000000000000000000000000000000000000000000000000000000000000000000000000000000000000000000000000000000000000000000000000000000000000000000000000000000000000000000000000000000000000000
0000000000000000000000404000000000000000000000000000000000000000000000000000000000000000000000000000000000000000000000000000000000000000000000000000000000000000000000000000000000000000000000000000000000000000000000000000000000000000000000000000000000000000
0000000000000000000040400000000000000000000000000000000000000000000000000000000000000000000000000000000000000000000000000000000000000000000000000000000000000000000000000000000000000000000000000000000000000000000000000000000000000000000000000000000000000000
0000004040000040404040000000000000000000000000000000000000000000000000000000000000000000000000000000000000000000000000000000000000000000000000000000000000000000000000000000000000000000000000000000000000000000000000000000000000000000000000000000000000000000
0000000000000000000000000000000000000000000000000000000000000000000000000000000000000000000000000000000000000000000000000000000000000000000000000000000000000000000000000000000000000000000000000000000000000000000000000000000000000000000000000000000000000000
0000000000000000000000000000000000000000000000000000000000000000000000000000000000000000000000000000000000000000000000000000000000000000000000000000000000000000000000000000000000000000000000000000000000000000000000000000000000000000000000000000000000000000
0000000000000000000000000000000000000000000000000000000000000000000000000000000000000000000000000000000000000000000000000000000000000000000000000000000000000000000000000000000000000000000000000000000000000000000000000000000000000000000000000000000000000000
0000000000000000000000000000000000000000000000000000000000000000000000000000000000000000000000000000000000000000000000000000000000000000000000000000000000000000000000000000000000000000000000000000000000000000000000000000000000000000000000000000000000000000
0000000000000000000000000000000000000000000000000000000000000000000000000000000000000000000000000000000000000000000000000000000000000000000000000000000000000000000000000000000000000000000000000000000000000000000000000000000000000000000000000000000000000000
0000000000000000000000000000000000000000000000000000000000000000000000000000000000000000000000000000000000000000000000000000000000000000000000000000000000000000000000000000000000000000000000000000000000000000000000000000000000000000000000000000000000000000
0000000000000000000000000000000000000000000000000000000000000000000000000000000000000000000000000000000000000000000000000000000000000000000000000000000000000000000000000000000000000000000000000000000000000000000000000000000000000000000000000000000000000000
0000000000000000000000000000000000000000000000000000000000000000000000000000000000000000000000000000000000000000000000000000000000000000000000000000000000000000000000000000000000000000000000000000000000000000000000000000000000000000000000000000000000000000
0000000000000000000000000000000000000000000000000000000000000000000000000000000000000000000000000000000000000000000000000000000000000000000000000000000000000000000000000000000000000000000000000000000000000000000000000000000000000000000000000000000000000000
0000000000000000000000000000000000000000000000000000000000000000000000000000000000000000000000000000000000000000000000000000000000000000000000000000000000000000000000000000000000000000000000000000000000000000000000000000000000000000000000000000000000000000
0000000000000000000000000000000000000000000000000000000000000000000000000000000000000000000000000000000000000000000000000000000000000000000000000000000000000000000000000000000000000000000000000000000000000000000000000000000000000000000000000000000000000000
0000000000000000000000000000000000000000000000000000000000000000000000000000000000000000000000000000000000000000000000000000000000000000000000000000000000000000000000000000000000000000000000000000000000000000000000000000000000000000000000000000000000000000
0000000000000000000000000000000000000000000000000000000000000000000000000000000000000000000000000000000000000000000000000000000000000000000000000000000000000000000000000000000000000000000000000000000000000000000000000000000000000000000000000000000000000000
0000000000000000000000000000000000000000000000000000000000000000000000000000000000000000000000000000000000000000000000000000000000000000000000000000000000000000000000000000000000000000000000000000000000000000000000000000000000000000000000000000000000000000
0000000000000000000000000000000000000000000000000000000000000000000000000000000000000000000000000000000000000000000000000000000000000000000000000000000000000000000000000000000000000000000000000000000000000000000000000000000000000000000000000000000000000000
0000000000000000000000000000000000000000000000000000000000000000000000000000000000000000000000000000000000000000000000000000000000000000000000000000000000000000000000000000000000000000000000000000000000000000000000000000000000000000000000000000000000000000
0000000000000000000000000000000000000000000000000000000000000000000000000000000000000000000000000000000000000000000000000000000000000000000000000000000000000000000000000000000000000000000000000000000000000000000000000000000000000000000000000000000000000000
0000000000000000000000000000000000000000000000000000000000000000000000000000000000000000000000000000000000000000000000000000000000000000000000000000000000000000000000000000000000000000000000000000000000000000000000000000000000000000000000000000000000000000
0000000000000000000000000000000000000000000000000000000000000000000000000000000000000000000000000000000000000000000000000000000000000000000000000000000000000000000000000000000000000000000000000000000000000000000000000000000000000000000000000000000000000000
0000000000000000000000000000000000000000000000000000000000000000000000000000000000000000000000000000000000000000000000000000000000000000000000000000000000000000000000000000000000000000000000000000000000000000000000000000000000000000000000000000000000000000
0000000000000000000000000000000000000000000000000000000000000000000000000000000000000000000000000000000000000000000000000000000000000000000000000000000000000000000000000000000000000000000000000000000000000000000000000000000000000000000000000000000000000000
0000000000000000000000000000000000000000000000000000000000000000000000000000000000000000000000000000000000000000000000000000000000000000000000000000000000000000000000000000000000000000000000000000000000000000000000000000000000000000000000000000000000000000
0000000000000000000000000000000000000000000000000000000000000000000000000000000000000000000000000000000000000000000000000000000000000000000000000000000000000000000000000000000000000000000000000000000000000000000000000000000000000000000000000000000000000000
0000000000000000000000000000000000000000000000000000000000000000000000000000000000000000000000000000000000000000000000000000000000000000000000000000000000000000000000000000000000000000000000000000000000000000000000000000000000000000000000000000000000000000
0000000000000000000000000000000000000000000000000000000000000000000000000000000000000000000000000000000000000000000000000000000000000000000000000000000000000000000000000000000000000000000000000000000000000000000000000000000000000000000000000000000000000000
0000000000000000000000000000000000000000000000000000000000000000000000000000000000000000000000000000000000000000000000000000000000000000000000000000000000000000000000000000000000000000000000000000000000000000000000000000000000000000000000000000000000000000
